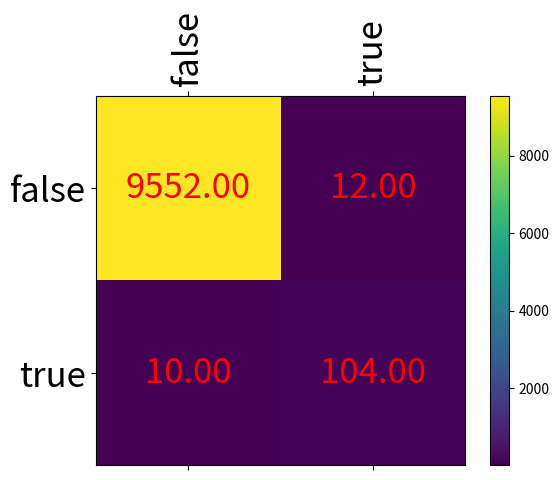

The script that saved this image:
from __future__ import division
import  numpy as np
import matplotlib.pyplot as plt
from matplotlib.ticker import MultipleLocator

def plotCM(classes, matrix, savname):
    """classes: a list of class names"""
    # Normalize by row
    # matrix = matrix.astype(np.float)
    # linesum = matrix.sum(1)
    # linesum = np.dot(linesum.reshape(-1, 1), np.ones((1, matrix.shape[1])))
    # matrix /= linesum
    # plot
    # plt.switch_backend('agg')
    fig = plt.figure()
    ax = fig.add_subplot(111)
    cax = ax.matshow(matrix)
    fig.colorbar(cax)
    ax.xaxis.set_major_locator(MultipleLocator(1))
    ax.yaxis.set_major_locator(MultipleLocator(1))
    for i in range(matrix.shape[0]):
        for j in range(matrix.shape[0]):
            ax.text(i, j, str('%.2f' % (matrix[i, j])), va='center', ha='center',fontsize=25,color='r')
    ax.set_xticklabels([''] + classes, rotation=90,fontsize=25)
    ax.set_yticklabels([''] + classes,fontsize=25)
    # save
    # plt.savefig(savname)
    plt.show()

if __name__=='__main__':
    classes=['false','true'];
    matrix=np.array([[9552,10],[12,104]])
    plotCM(classes,matrix,"")